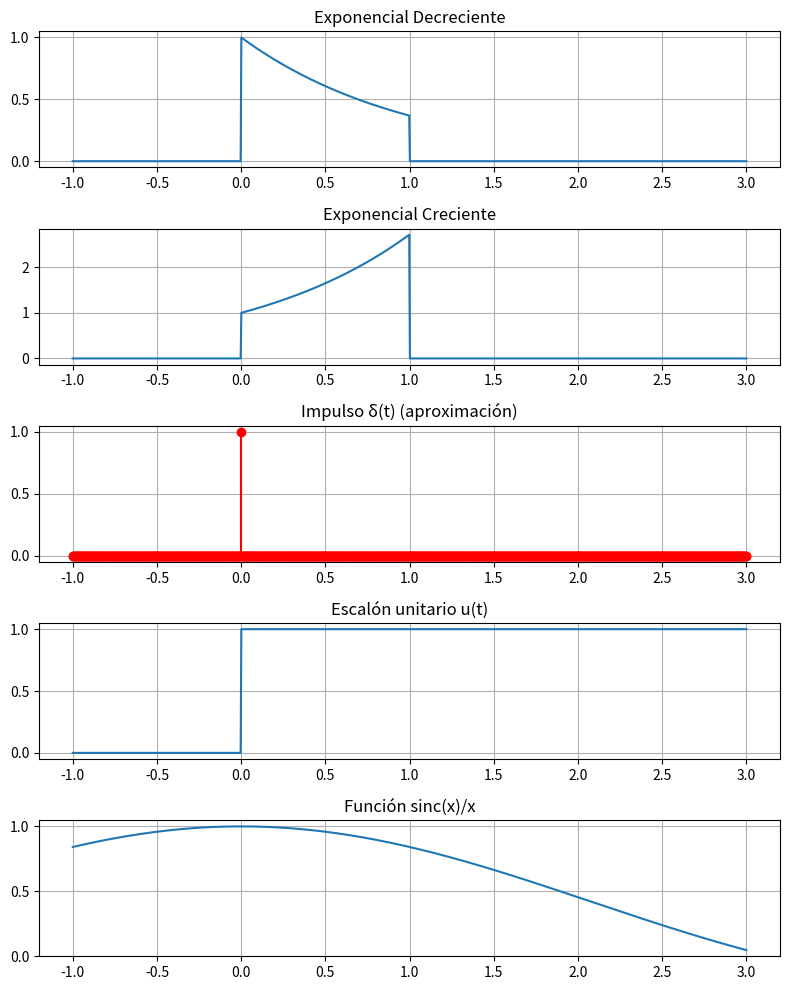

The matplotlib source for this figure:
import numpy as np
import matplotlib.pyplot as plt

# Definimos el vector de tiempo
t = np.linspace(-1, 3, 1000)  # De -1 a 3 segundos
u = lambda x: np.where(x >= 0, 1, 0)  # Escalón unitario discreto

# 1. Exponencial decreciente (un tramo): e^(-t)[u(t) - u(t-1)]
x_exp_dec = np.exp(-t) * (u(t) - u(t - 1))

# 2. Exponencial creciente (un tramo): e^(t)[u(t) - u(t-1)]
x_exp_cre = np.exp(t) * (u(t) - u(t - 1))

# 3. Impulso: δ(t) ≈ una aproximación numérica (1 en t=0)
x_delta = np.where(np.isclose(t, 0, atol=2e-3), 1, 0)

# 4. Escalón: u(t)
x_escalon = u(t)

# 5. Sinc: sin(x)/x (usamos np.sinc que ya normaliza como sin(pi x)/(pi x))
x_sinc = np.sinc(t/np.pi)
# --- Graficar ---
fig, axs = plt.subplots(5, 1, figsize=(8, 10))

axs[0].plot(t, x_exp_dec); axs[0].set_title("Exponencial Decreciente")
axs[1].plot(t, x_exp_cre); axs[1].set_title("Exponencial Creciente")
axs[2].stem(t, x_delta, basefmt=" ", markerfmt='ro', linefmt='r-')
axs[2].set_title("Impulso δ(t) (aproximación)")
axs[3].plot(t, x_escalon); axs[3].set_title("Escalón unitario u(t)")
axs[4].plot(t, x_sinc); axs[4].set_title("Función sinc(x)/x")

for ax in axs:
    ax.grid(True)
plt.tight_layout()
plt.show()
